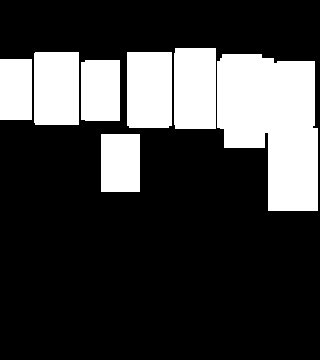

The file beside this chart, header and first rows:
0.000000000000000000e+00, 0.000000000000000000e+00, 0.000000000000000000e+00, 0.000000000000000000e+00, 0.000000000000000000e+00, 0.000000000000000000e+00, 0.000000000000000000e+00, 0.000000000000000000e+00, 0.000000000000000000e+00, 0.000000000000000000e+00, 0.000000000000000000e+00, 0.000000000000000000e+00, 0.000000000000000000e+00, 0.000000000000000000e+00, 0.000000000000000000e+00, 0.000000000000000000e+00, 0.000000000000000000e+00, 0.000000000000000000e+00, 0.000000000000000000e+00, 0.000000000000000000e+00
0.000000000000000000e+00, 0.000000000000000000e+00, 0.000000000000000000e+00, 0.000000000000000000e+00, 0.000000000000000000e+00, 0.000000000000000000e+00, 0.000000000000000000e+00, 0.000000000000000000e+00, 0.000000000000000000e+00, 0.000000000000000000e+00, 0.000000000000000000e+00, 0.000000000000000000e+00, 0.000000000000000000e+00, 0.000000000000000000e+00, 0.000000000000000000e+00, 0.000000000000000000e+00, 0.000000000000000000e+00, 0.000000000000000000e+00, 0.000000000000000000e+00, 0.000000000000000000e+00
0.000000000000000000e+00, 0.000000000000000000e+00, 0.000000000000000000e+00, 0.000000000000000000e+00, 0.000000000000000000e+00, 0.000000000000000000e+00, 0.000000000000000000e+00, 0.000000000000000000e+00, 0.000000000000000000e+00, 0.000000000000000000e+00, 0.000000000000000000e+00, 0.000000000000000000e+00, 0.000000000000000000e+00, 0.000000000000000000e+00, 0.000000000000000000e+00, 0.000000000000000000e+00, 0.000000000000000000e+00, 0.000000000000000000e+00, 0.000000000000000000e+00, 0.000000000000000000e+00
6.000000000000000000e+00, 6.000000000000000000e+00, 8.000000000000000000e+00, 8.000000000000000000e+00, 0.000000000000000000e+00, 6.000000000000000000e+00, 6.000000000000000000e+00, 8.000000000000000000e+00, 8.000000000000000000e+00, 8.000000000000000000e+00, 6.000000000000000000e+00, 6.000000000000000000e+00, 6.000000000000000000e+00, 8.000000000000000000e+00, 8.000000000000000000e+00, 8.000000000000000000e+00, 8.000000000000000000e+00, 8.000000000000000000e+00, 8.000000000000000000e+00, 0.000000000000000000e+00
6.000000000000000000e+00, 6.000000000000000000e+00, 8.000000000000000000e+00, 8.000000000000000000e+00, 0.000000000000000000e+00, 6.000000000000000000e+00, 6.000000000000000000e+00, 8.000000000000000000e+00, 8.000000000000000000e+00, 8.000000000000000000e+00, 6.000000000000000000e+00, 6.000000000000000000e+00, 6.000000000000000000e+00, 8.000000000000000000e+00, 8.000000000000000000e+00, 8.000000000000000000e+00, 6.000000000000000000e+00, 8.000000000000000000e+00, 8.000000000000000000e+00, 0.000000000000000000e+00
6.000000000000000000e+00, 6.000000000000000000e+00, 8.000000000000000000e+00, 8.000000000000000000e+00, 0.000000000000000000e+00, 6.000000000000000000e+00, 6.000000000000000000e+00, 8.000000000000000000e+00, 8.000000000000000000e+00, 8.000000000000000000e+00, 6.000000000000000000e+00, 6.000000000000000000e+00, 6.000000000000000000e+00, 8.000000000000000000e+00, 8.000000000000000000e+00, 8.000000000000000000e+00, 6.000000000000000000e+00, 8.000000000000000000e+00, 8.000000000000000000e+00, 0.000000000000000000e+00
6.000000000000000000e+00, 6.000000000000000000e+00, 8.000000000000000000e+00, 8.000000000000000000e+00, 0.000000000000000000e+00, 6.000000000000000000e+00, 6.000000000000000000e+00, 8.000000000000000000e+00, 8.000000000000000000e+00, 8.000000000000000000e+00, 6.000000000000000000e+00, 6.000000000000000000e+00, 6.000000000000000000e+00, 8.000000000000000000e+00, 8.000000000000000000e+00, 8.000000000000000000e+00, 6.000000000000000000e+00, 8.000000000000000000e+00, 8.000000000000000000e+00, 0.000000000000000000e+00
0.000000000000000000e+00, 0.000000000000000000e+00, 0.000000000000000000e+00, 0.000000000000000000e+00, 0.000000000000000000e+00, 0.000000000000000000e+00, 0.000000000000000000e+00, 0.000000000000000000e+00, 8.000000000000000000e+00, 8.000000000000000000e+00, 1.000000000000000000e+01, 1.000000000000000000e+01, 1.000000000000000000e+01, 8.000000000000000000e+00, 8.000000000000000000e+00, 8.000000000000000000e+00, 8.000000000000000000e+00, 6.000000000000000000e+00, 6.000000000000000000e+00, 0.000000000000000000e+00
0.000000000000000000e+00, 0.000000000000000000e+00, 0.000000000000000000e+00, 0.000000000000000000e+00, 0.000000000000000000e+00, 0.000000000000000000e+00, 6.000000000000000000e+00, 6.000000000000000000e+00, 0.000000000000000000e+00, 0.000000000000000000e+00, 0.000000000000000000e+00, 0.000000000000000000e+00, 0.000000000000000000e+00, 0.000000000000000000e+00, 1.000000000000000000e+01, 1.000000000000000000e+01, 1.500000000000000000e+01, 1.500000000000000000e+01, 1.500000000000000000e+01, 0.000000000000000000e+00
0.000000000000000000e+00, 0.000000000000000000e+00, 0.000000000000000000e+00, 0.000000000000000000e+00, 0.000000000000000000e+00, 0.000000000000000000e+00, 6.000000000000000000e+00, 6.000000000000000000e+00, 0.000000000000000000e+00, 0.000000000000000000e+00, 0.000000000000000000e+00, 0.000000000000000000e+00, 0.000000000000000000e+00, 0.000000000000000000e+00, 0.000000000000000000e+00, 0.000000000000000000e+00, 1.500000000000000000e+01, 1.500000000000000000e+01, 1.500000000000000000e+01, 0.000000000000000000e+00
0.000000000000000000e+00, 0.000000000000000000e+00, 0.000000000000000000e+00, 0.000000000000000000e+00, 0.000000000000000000e+00, 0.000000000000000000e+00, 6.000000000000000000e+00, 6.000000000000000000e+00, 0.000000000000000000e+00, 0.000000000000000000e+00, 0.000000000000000000e+00, 0.000000000000000000e+00, 0.000000000000000000e+00, 0.000000000000000000e+00, 0.000000000000000000e+00, 0.000000000000000000e+00, 1.500000000000000000e+01, 1.500000000000000000e+01, 1.500000000000000000e+01, 0.000000000000000000e+00
0.000000000000000000e+00, 0.000000000000000000e+00, 0.000000000000000000e+00, 0.000000000000000000e+00, 0.000000000000000000e+00, 0.000000000000000000e+00, 6.000000000000000000e+00, 6.000000000000000000e+00, 0.000000000000000000e+00, 0.000000000000000000e+00, 0.000000000000000000e+00, 0.000000000000000000e+00, 0.000000000000000000e+00, 0.000000000000000000e+00, 0.000000000000000000e+00, 0.000000000000000000e+00, 1.500000000000000000e+01, 1.500000000000000000e+01, 1.500000000000000000e+01, 0.000000000000000000e+00
0.000000000000000000e+00, 0.000000000000000000e+00, 0.000000000000000000e+00, 0.000000000000000000e+00, 0.000000000000000000e+00, 0.000000000000000000e+00, 0.000000000000000000e+00, 0.000000000000000000e+00, 0.000000000000000000e+00, 0.000000000000000000e+00, 0.000000000000000000e+00, 0.000000000000000000e+00, 0.000000000000000000e+00, 0.000000000000000000e+00, 0.000000000000000000e+00, 0.000000000000000000e+00, 1.500000000000000000e+01, 1.500000000000000000e+01, 1.500000000000000000e+01, 0.000000000000000000e+00
0.000000000000000000e+00, 0.000000000000000000e+00, 0.000000000000000000e+00, 0.000000000000000000e+00, 0.000000000000000000e+00, 0.000000000000000000e+00, 0.000000000000000000e+00, 0.000000000000000000e+00, 0.000000000000000000e+00, 0.000000000000000000e+00, 0.000000000000000000e+00, 0.000000000000000000e+00, 0.000000000000000000e+00, 0.000000000000000000e+00, 0.000000000000000000e+00, 0.000000000000000000e+00, 0.000000000000000000e+00, 0.000000000000000000e+00, 0.000000000000000000e+00, 0.000000000000000000e+00
0.000000000000000000e+00, 0.000000000000000000e+00, 0.000000000000000000e+00, 0.000000000000000000e+00, 0.000000000000000000e+00, 0.000000000000000000e+00, 0.000000000000000000e+00, 0.000000000000000000e+00, 0.000000000000000000e+00, 0.000000000000000000e+00, 0.000000000000000000e+00, 0.000000000000000000e+00, 0.000000000000000000e+00, 0.000000000000000000e+00, 0.000000000000000000e+00, 0.000000000000000000e+00, 0.000000000000000000e+00, 0.000000000000000000e+00, 0.000000000000000000e+00, 0.000000000000000000e+00
0.000000000000000000e+00, 0.000000000000000000e+00, 0.000000000000000000e+00, 0.000000000000000000e+00, 0.000000000000000000e+00, 0.000000000000000000e+00, 0.000000000000000000e+00, 0.000000000000000000e+00, 0.000000000000000000e+00, 0.000000000000000000e+00, 0.000000000000000000e+00, 0.000000000000000000e+00, 0.000000000000000000e+00, 0.000000000000000000e+00, 0.000000000000000000e+00, 0.000000000000000000e+00, 0.000000000000000000e+00, 0.000000000000000000e+00, 0.000000000000000000e+00, 0.000000000000000000e+00
0.000000000000000000e+00, 0.000000000000000000e+00, 0.000000000000000000e+00, 0.000000000000000000e+00, 0.000000000000000000e+00, 0.000000000000000000e+00, 0.000000000000000000e+00, 0.000000000000000000e+00, 0.000000000000000000e+00, 0.000000000000000000e+00, 0.000000000000000000e+00, 0.000000000000000000e+00, 0.000000000000000000e+00, 0.000000000000000000e+00, 0.000000000000000000e+00, 0.000000000000000000e+00, 0.000000000000000000e+00, 0.000000000000000000e+00, 0.000000000000000000e+00, 0.000000000000000000e+00
0.000000000000000000e+00, 0.000000000000000000e+00, 0.000000000000000000e+00, 0.000000000000000000e+00, 0.000000000000000000e+00, 0.000000000000000000e+00, 0.000000000000000000e+00, 0.000000000000000000e+00, 0.000000000000000000e+00, 0.000000000000000000e+00, 0.000000000000000000e+00, 0.000000000000000000e+00, 0.000000000000000000e+00, 0.000000000000000000e+00, 0.000000000000000000e+00, 0.000000000000000000e+00, 0.000000000000000000e+00, 0.000000000000000000e+00, 0.000000000000000000e+00, 0.000000000000000000e+00
0.000000000000000000e+00, 0.000000000000000000e+00, 0.000000000000000000e+00, 0.000000000000000000e+00, 0.000000000000000000e+00, 0.000000000000000000e+00, 0.000000000000000000e+00, 0.000000000000000000e+00, 0.000000000000000000e+00, 0.000000000000000000e+00, 0.000000000000000000e+00, 0.000000000000000000e+00, 0.000000000000000000e+00, 0.000000000000000000e+00, 0.000000000000000000e+00, 0.000000000000000000e+00, 0.000000000000000000e+00, 0.000000000000000000e+00, 0.000000000000000000e+00, 0.000000000000000000e+00
0.000000000000000000e+00, 0.000000000000000000e+00, 0.000000000000000000e+00, 0.000000000000000000e+00, 0.000000000000000000e+00, 0.000000000000000000e+00, 0.000000000000000000e+00, 0.000000000000000000e+00, 0.000000000000000000e+00, 0.000000000000000000e+00, 0.000000000000000000e+00, 0.000000000000000000e+00, 0.000000000000000000e+00, 0.000000000000000000e+00, 0.000000000000000000e+00, 0.000000000000000000e+00, 0.000000000000000000e+00, 0.000000000000000000e+00, 0.000000000000000000e+00, 0.000000000000000000e+00
0.000000000000000000e+00, 0.000000000000000000e+00, 0.000000000000000000e+00, 0.000000000000000000e+00, 0.000000000000000000e+00, 0.000000000000000000e+00, 0.000000000000000000e+00, 0.000000000000000000e+00, 0.000000000000000000e+00, 0.000000000000000000e+00, 0.000000000000000000e+00, 0.000000000000000000e+00, 0.000000000000000000e+00, 0.000000000000000000e+00, 0.000000000000000000e+00, 0.000000000000000000e+00, 0.000000000000000000e+00, 0.000000000000000000e+00, 0.000000000000000000e+00, 0.000000000000000000e+00
0.000000000000000000e+00, 0.000000000000000000e+00, 0.000000000000000000e+00, 0.000000000000000000e+00, 0.000000000000000000e+00, 0.000000000000000000e+00, 0.000000000000000000e+00, 0.000000000000000000e+00, 0.000000000000000000e+00, 0.000000000000000000e+00, 0.000000000000000000e+00, 0.000000000000000000e+00, 0.000000000000000000e+00, 0.000000000000000000e+00, 0.000000000000000000e+00, 0.000000000000000000e+00, 0.000000000000000000e+00, 0.000000000000000000e+00, 0.000000000000000000e+00, 0.000000000000000000e+00
